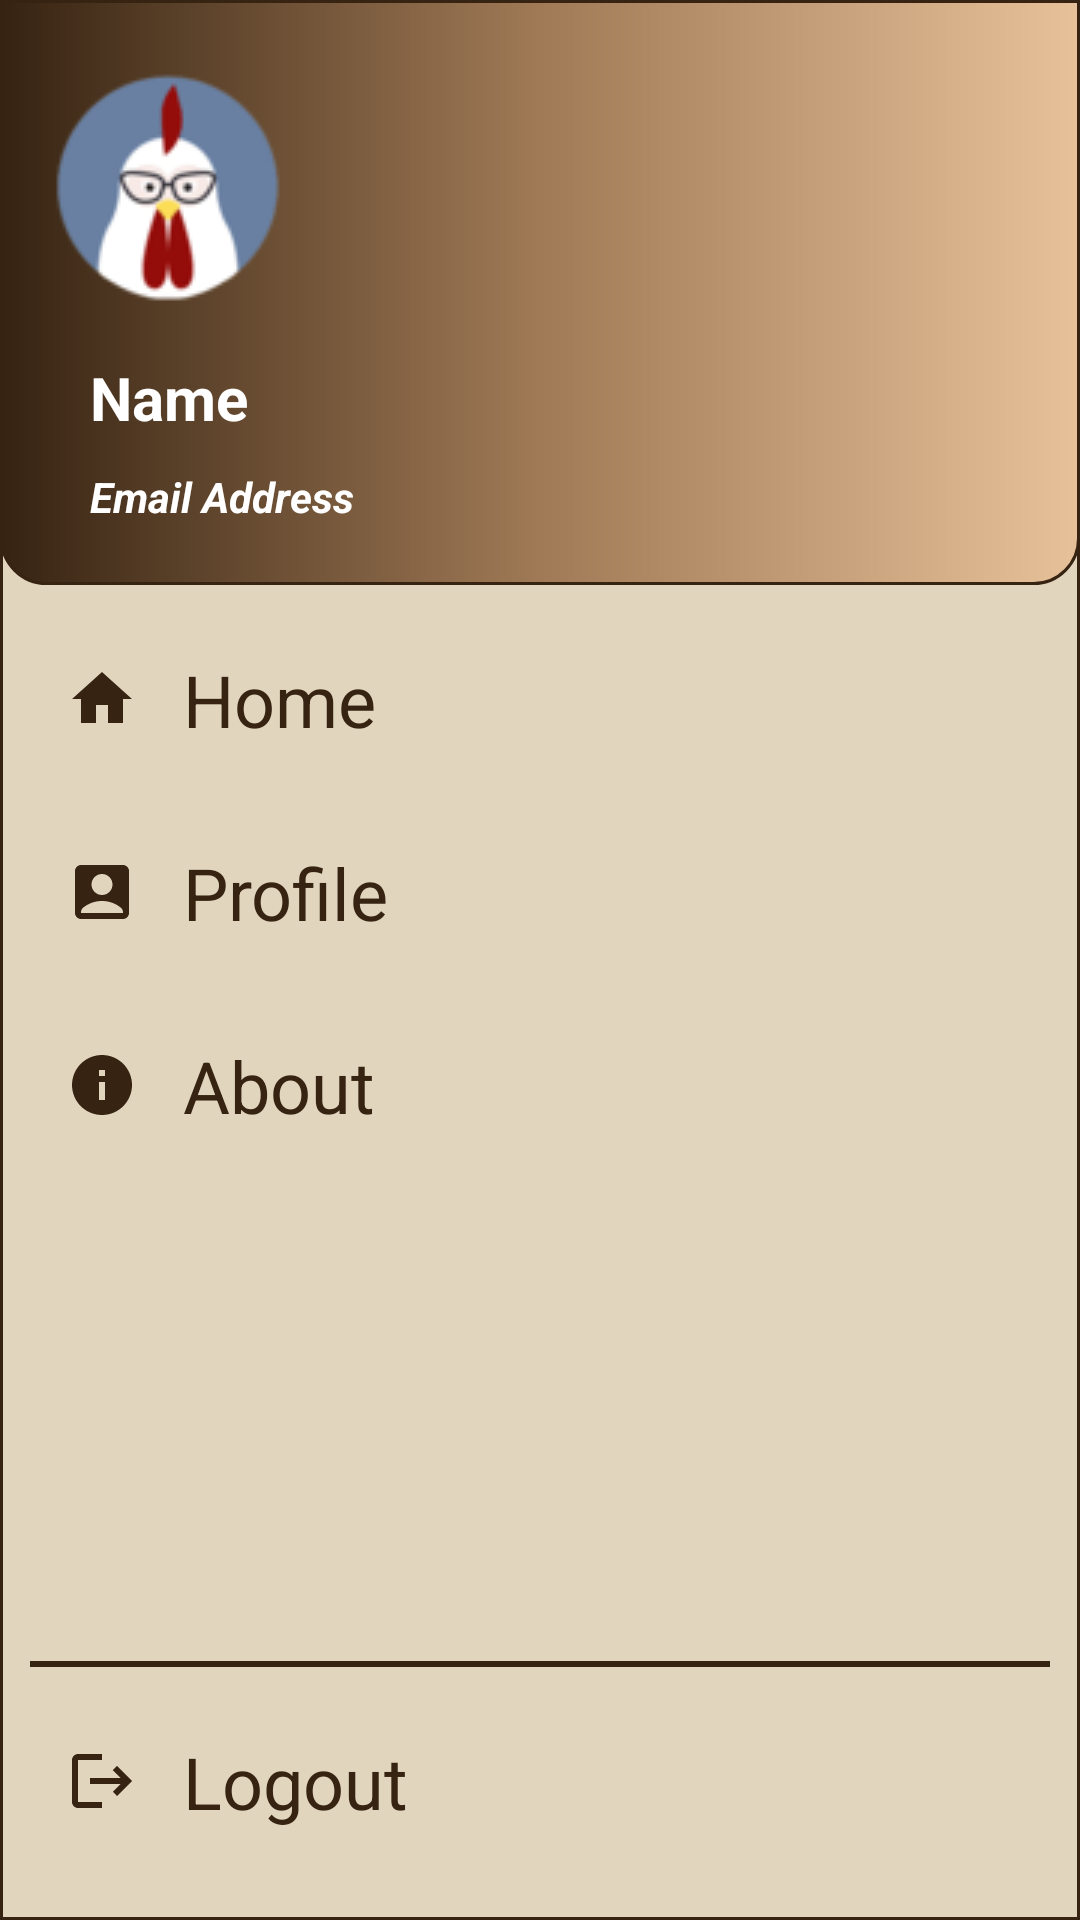

Produce the Android XML layout that renders to this screen, including the resource entries it uses.
<!-- AndroidManifest.xml: application theme Theme.FilWritingAssistant -->
<!-- res/layout/nav_drawer.xml -->
<?xml version="1.0" encoding="utf-8"?>
<LinearLayout
    xmlns:android="http://schemas.android.com/apk/res/android"
    android:orientation="vertical"
    android:background="@drawable/drawer_border"
    android:layout_width="match_parent"
    android:layout_height="match_parent">
    
    <LinearLayout
        android:layout_width="match_parent"
        android:layout_height="wrap_content"
        android:orientation="vertical"
        android:layout_gravity="bottom"
        android:background="@drawable/headerbg"
        android:theme="@style/ThemeOverlay.AppCompat.Dark">

        <ImageView
            android:layout_width="wrap_content"
            android:layout_height="wrap_content"
            android:layout_marginTop="10dp"
            android:layout_marginLeft="5dp"
            android:src="@drawable/user" />

        <TextView
            android:id="@+id/tvname"
            android:layout_width="wrap_content"
            android:layout_height="wrap_content"
            android:text="Name"
            android:textSize="20sp"
            android:textStyle="bold"
            android:textColor="@color/white"
            android:layout_marginLeft="30dp"/>
        <TextView
            android:id="@+id/tvemail"
            android:layout_width="wrap_content"
            android:layout_height="wrap_content"
            android:text="Email Address"
            android:textStyle="bold|italic"
            android:textSize="14sp"
            android:textColor="@color/white"
            android:layout_marginTop="10dp"
            android:layout_marginLeft="30dp"
            android:layout_marginBottom="20dp"/>
    </LinearLayout>
    
    <LinearLayout
        android:layout_width="wrap_content"
        android:layout_height="wrap_content"
        android:id="@+id/home"
        android:layout_marginStart="12dp"
        android:layout_marginTop="12dp"
        android:orientation="horizontal">
        
        <TextView
            android:layout_width="wrap_content"
            android:layout_height="wrap_content"
            android:textColor="#362312"
            android:text="Home"
            android:textSize="24sp"
            android:layout_margin="10dp"
            android:drawableLeft="@drawable/homeicon"
            android:drawablePadding="15dp"/>
    </LinearLayout>

    <LinearLayout
        android:layout_width="wrap_content"
        android:layout_height="wrap_content"
        android:id="@+id/profile"
        android:layout_marginStart="12dp"
        android:layout_marginTop="12dp"
        android:orientation="horizontal">

        <TextView
            android:layout_width="wrap_content"
            android:layout_height="wrap_content"
            android:textColor="#362312"
            android:text="Profile"
            android:textSize="24sp"
            android:layout_margin="10dp"
            android:drawableLeft="@drawable/profileicon"
            android:drawablePadding="15dp"/>
    </LinearLayout>

    <LinearLayout
        android:layout_width="wrap_content"
        android:layout_height="wrap_content"
        android:id="@+id/about"
        android:layout_marginStart="12dp"
        android:layout_marginTop="12dp"
        android:orientation="horizontal">

        <TextView
            android:layout_width="wrap_content"
            android:layout_height="wrap_content"
            android:textColor="#362312"
            android:text="About"
            android:textSize="24sp"
            android:layout_margin="10dp"
            android:drawableLeft="@drawable/about"
            android:drawablePadding="15dp"/>
    </LinearLayout>

    <View
        android:layout_width="match_parent"
        android:layout_height="0dp"
        android:layout_weight="1" />

    <View
        android:layout_width="match_parent"
        android:layout_height="2dp"
        android:layout_marginLeft="10dp"
        android:layout_marginRight="10dp"
        android:background="#362312" />


    
    <LinearLayout
        android:id="@+id/logout"
        android:layout_width="match_parent"
        android:layout_height="wrap_content"
        android:orientation="horizontal"
        android:layout_marginStart="12dp"
        android:layout_marginTop="12dp"
        android:layout_marginEnd="12dp"
        android:layout_marginBottom="20dp"
        >

        <TextView
            android:layout_width="wrap_content"
            android:layout_height="wrap_content"
            android:layout_margin="10dp"
            android:drawableLeft="@drawable/logouticon"
            android:drawablePadding="15dp"
            android:text="Logout"
            android:textColor="#362312"
            android:textSize="24sp"/>
    </LinearLayout>


</LinearLayout>
<!-- resources referenced by this layout -->
<resources>
  <color name="white">#FFFFFFFF</color>
  <!-- drawable about (drawable) -->
  <vector android:height="24dp" android:tint="#362312"
      android:viewportHeight="24" android:viewportWidth="24"
      android:width="24dp" xmlns:android="http://schemas.android.com/apk/res/android">
      <path android:fillColor="@android:color/white" android:pathData="M12,2C6.48,2 2,6.48 2,12s4.48,10 10,10 10,-4.48 10,-10S17.52,2 12,2zM13,17h-2v-6h2v6zM13,9h-2L11,7h2v2z"/>
  </vector>
  <!-- drawable drawer_border (drawable) -->
  <?xml version="1.0" encoding="utf-8"?>
  <shape xmlns:android="http://schemas.android.com/apk/res/android"
      android:shape="rectangle">
  
      <stroke
          android:width="1dp"
          android:color="#362312"/>
  
      <solid
          android:color="#e1d5be"/>
  
  </shape>
  <!-- drawable headerbg (drawable) -->
  <?xml version="1.0" encoding="utf-8"?>
  <shape xmlns:android="http://schemas.android.com/apk/res/android"
      android:shape="rectangle">
  
      <gradient
          android:startColor="#362312"
          android:centerColor="#A07A56"
          android:endColor="#E6C199"/>
      <stroke
          android:width="1dp"
          android:color="#362312"/>
  
      <corners
          android:bottomRightRadius="15dp"
          android:bottomLeftRadius="15dp"/>
  
  
  </shape>
  <!-- drawable homeicon (drawable) -->
  <vector android:height="24dp" android:tint="#362312"
      android:viewportHeight="24" android:viewportWidth="24"
      android:width="24dp" xmlns:android="http://schemas.android.com/apk/res/android">
      <path android:fillColor="@android:color/white" android:pathData="M10,20v-6h4v6h5v-8h3L12,3 2,12h3v8z"/>
  </vector>
  <!-- drawable logouticon (drawable) -->
  <vector android:autoMirrored="true" android:height="24dp"
      android:tint="#362312" android:viewportHeight="24"
      android:viewportWidth="24" android:width="24dp" xmlns:android="http://schemas.android.com/apk/res/android">
      <path android:fillColor="@android:color/white" android:pathData="M17,7l-1.41,1.41L18.17,11H8v2h10.17l-2.58,2.58L17,17l5,-5zM4,5h8V3H4c-1.1,0 -2,0.9 -2,2v14c0,1.1 0.9,2 2,2h8v-2H4V5z"/>
  </vector>
  <!-- drawable profileicon (drawable) -->
  <vector android:height="24dp" android:tint="#362312"
      android:viewportHeight="24" android:viewportWidth="24"
      android:width="24dp" xmlns:android="http://schemas.android.com/apk/res/android">
      <path android:fillColor="@android:color/white" android:pathData="M19,3H5C3.9,3 3,3.9 3,5v14c0,1.1 0.9,2 2,2h14c1.1,0 2,-0.9 2,-2V5C21,3.9 20.1,3 19,3zM12,6c1.93,0 3.5,1.57 3.5,3.5c0,1.93 -1.57,3.5 -3.5,3.5s-3.5,-1.57 -3.5,-3.5C8.5,7.57 10.07,6 12,6zM19,19H5v-0.23c0,-0.62 0.28,-1.2 0.76,-1.58C7.47,15.82 9.64,15 12,15s4.53,0.82 6.24,2.19c0.48,0.38 0.76,0.97 0.76,1.58V19z"/>
  </vector>
  <!-- drawable user: png bitmap (drawable, 2662 bytes) -->
  <style name="Theme.FilWritingAssistant" parent="Theme.MaterialComponents.DayNight.NoActionBar">
          
          <item name="colorPrimary">@color/darkbrown</item>
          <item name="colorPrimaryVariant">@color/darkbrown</item>
          <item name="colorOnPrimary">@color/darkbrown</item>
          
          <item name="colorSecondary">@color/darkbrown</item>
          <item name="colorSecondaryVariant">@color/darkbrown</item>
          <item name="colorOnSecondary">@color/black</item>
          
          <item name="android:statusBarColor">?attr/colorPrimaryVariant</item>
          
      </style>
  <color name="darkbrown">#593D24</color>
  <color name="black">#FF000000</color>
</resources>
